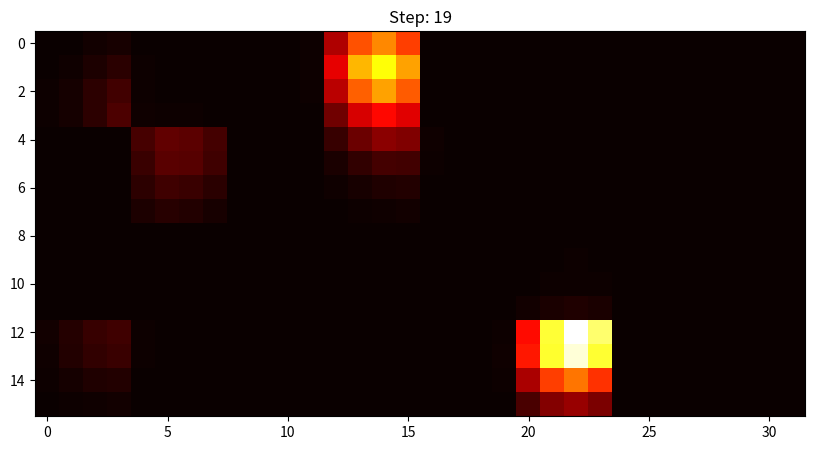

This chart was generated by the following Python code:
import numpy as np
import matplotlib.pyplot as plt
from scipy.signal import convolve2d

def sense_u(world, mask, p, SenVal, heading ):
    """
    Models sensor reading update for localization.
    
    Parameters:
        world : np.ndarray
            Ultrasonic map or sensor reading world.
        mask : np.ndarray
            Binary mask of valid regions (1 = free, 0 = blocked).
        p : np.ndarray
            Current probability distribution.
        SenVal : int or float
            Current sensor measurement value.
    Returns:
        pnew : np.ndarray
            Updated and normalized probability map.
    """
    # Probabilities for sensor accuracy
    pHit = 0.9
    pMiss = 0.1
    threshold = 7  # in cm ()
    
    #Claasify into zone type based on sensor value
    u0, u1, u2, u3, u4 = SenVal
    close = [u < threshold for u in [u0, u1, u2, u3]]
    close_count = sum(close)

    
    # if close_count == 0:
    #     sensor_zone = 0  # free
    # elif close_count == 1:
    #     sensor_zone = 1  #1 side blocked, 3 free
    # elif ((close[0] and close[1]) or (close[0] and close[2]) or
    #       (close[2] and close[3]) or (close[1] and close[3])):
    #     sensor_zone = 2  # adjacent blocking
    # elif (close[0] and close[3]) or (close[1] and close[2]):
    #     sensor_zone = 5  # opposite blocking
    # elif close_count == 3:
    #     sensor_zone = 3  #3 blocked, 1 free
    # else:
    #     sensor_zone = 4  # obstacle (all sides blocked)
    
    if close_count == 0:
        sensor_zone = 0  # free
    elif close_count == 1:
        sensor_zone = 1  #1 side blocked, 3 free
    elif close_count == 2:
        if ((close[0] and close[1]) or (close[0] and close[2]) or (close[2] and close[3]) or (close[1] and close[3])):
            sensor_zone = 2  # adjacent blocking
        elif (close[0] and close[3]) or (close[1] and close[2]):
            sensor_zone = 5  # opposite blocking
    elif close_count == 3:
        sensor_zone = 3  #3 blocked, 1 free
    else:
        sensor_zone = 4  # obstacle (all sides blocked)
    
    print(f"Sensor Readings: {SenVal}, Close Count: {close_count} Classified as: {sensor_zone}") #Debug Mapping Test

    # Define expected obstacle patterns per zone type 
    
    expected = {
        0: np.array([0, 0, 0, 0]),  # free
        1: np.array([1, 0, 0, 0]),  # partial (e.g. wall behind)
        2: np.array([1, 1, 0, 0]),  # adjacent (e.g. corner)
        3: np.array([0, 0, 1, 0]),  # single side (front)
        4: np.array([1, 1, 1, 1]),  # obstacle (ignored)
        5: np.array([1, 0, 1, 0])   # opposite
    }
    
    # Create multiplier matrix
    mult = np.full_like(world, pMiss, dtype=float) #full like creates a new array with the same shape and type as a given array, filled with a specified value
    mult[world == sensor_zone] = pHit

    # Apply sensor update
    pnew = p * mult

    # Apply mask
    pnew[mask ==4] = 0  # set probabilities to zero where mask indicates obstacle

    # Normalize (avoid divide-by-zero)
    total = np.sum(pnew)
    if total > 0:
        pnew /= total
    else:
        pnew = (mask != 4).astype(float)
        pnew = np.ones_like(pnew) / np.size(pnew)
    return pnew



def move(p, mask, heading, Move):
    """
    Models probabilistic movement and heading update.

    Parameters:
        p : np.ndarray
            Current probability map.
        mask : np.ndarray
            Binary mask for valid regions (1 = free, 0 = blocked).
        heading : float
            Current heading angle in degrees.
        Move : str
            Movement command: 'F', 'L', 'B', 'R'.

    Returns:
        pnew : np.ndarray
            Updated probability map.
        heading : float
            Updated heading after rotation.
    """

    # Movement error kernel (same as MATLAB's K)
    K = np.array([
        [0.1, 0.1, 0.1],
        [0.1, 0.8, 0.1],
        [0.1, 0.1, 0.1]
    ])

    # 2D convolution with same size output
    pnew = convolve2d(p, K, mode='same', boundary='fill', fillvalue=0)

    print(f"heading: {heading}")

    # # --- DIRECTION HANDLING ---
    # if Move == 'L':
    #     heading = (heading + 90) % 360
        
    # elif Move == 'R':
    #     heading = (heading - 90) % 360
        
    # elif Move == 'B':
    #     heading = (heading + 180) % 360
        
    # 'F' means forward → no change to heading
    
    #rad = np.deg2rad((heading + 90) % 360)
    rad = np.deg2rad(heading)
    col_step = int(np.round(np.cos(rad)))  # +1 -> right, 0, or -1 -> left
    row_step = int(np.round(np.sin(rad)))  # +1 -> down, 0, or -1 -> up

    step_fraction = 0.4  # 5" / 12.5"

    # Column shift (positive col_step = move right)
    if col_step == 1:
        # move right: shift contents to the right
        shifted = np.hstack([pnew[:, 1:], np.zeros((pnew.shape[0], 1))])
        pnew = (1 - step_fraction) * pnew + step_fraction * shifted
    elif col_step == -1:
        # move left: shift contents to the left
        shifted = np.hstack([np.zeros((pnew.shape[0], 1)), pnew[:, :-1]])
        pnew = (1 - step_fraction) * pnew + step_fraction * shifted

    # Row shift (positive row_step = move down on screen)
    if row_step == 1:
        # move down: shift contents downward
        shifted = np.vstack([pnew[1:, :], np.zeros((1, pnew.shape[1]))])
        pnew = (1 - step_fraction) * pnew + step_fraction * shifted
    elif row_step == -1:
        # move up: shift contents upward
        shifted = np.vstack([np.zeros((1, pnew.shape[1])), pnew[:-1, :]])
        pnew = (1 - step_fraction) * pnew + step_fraction * shifted

    # # Determine movement direction
    # col_move = np.cos(np.deg2rad(heading))
    # row_move = np.sin(np.deg2rad(heading))

    # # --- COLUMN (X) MOVEMENT ---
    # step_fraction = 0.5#rover moves 5 inches = 0.4 of a cell (12.5 inches)
    
    # if col_move > 0:
    #     # Move right
    #     shifted = np.hstack([np.zeros((pnew.shape[0], 1)), pnew[:, :-1]])
    #     pnew = (1 - step_fraction) * pnew + step_fraction * shifted
    # elif col_move < 0:
    #     # Move left
    #     shifted = np.hstack([pnew[:, 1:], np.zeros((pnew.shape[0], 1))])
    #     pnew = (1 - step_fraction) * pnew + step_fraction * shifted

    # # --- ROW (Y) MOVEMENT ---
    # if row_move < 0:
    #     # Move up
    #     shifted = np.vstack([np.zeros((1, pnew.shape[1])), pnew[:-1, :]])
    #     pnew = (1 - step_fraction) * pnew + step_fraction * shifted
        
    # elif row_move > 0:
    #     # Move down
    #     shifted = np.vstack([pnew[1:, :], np.zeros((1, pnew.shape[1]))])
    #     pnew = (1 - step_fraction) * pnew + step_fraction * shifted

    # Apply mask
    #pnew = pnew * mask
    
    pnew[mask ==4] = 0  # set probabilities to zero where mask indicates obstacle

    # Normalize
    total = np.sum(pnew)
    if total > 0:
        pnew /= total
    else:
        pnew = (mask != 4).astype(float)
        pnew = np.ones_like(pnew) / np.size(pnew)
        
    print(f"move: {Move} heading: {heading}")
    return pnew, heading


# --- INITIAL SETUP ---
# Heading (degrees) //get from gyroscope
heading = 180 # 270° is down, 90 is up, 0 is left, 180 is right

# Provide measurements and movements 
m_u = [15.182, 3.62, 3.254, 28.461, 15.238, 15.339, 3.824, 3.274, 27.769, 29.258, 13.898, 3.423, 3.662, 31.035, 32.075, 11.293, 3.367, 3.37, 33.504, 32.181, 10.406, 3.528, 3.411, 35.925, 33.611, 6.666, 15.135, 3.689, 37.091, 35.894, 6.357, 15.531, 3.387, 38.433, 39.441, 3.149, 15.934, 3.349, 39.781, 41.304, 3.105, 9.254, 4.617, 4.357, 3.81, 15.88, 36.086, 3.565, 3.408, 3.675, 14.002, 37.951, 3.459, 6.048, 6.489, 11.16, 39.837, 3.522, 8.09, 7.282, 10.595, 6.988, 3.493, 10.144, 11.12, 7.057, 3.446, 27.279, 11.563, 11.563, 6.564, 3.629, 34.424, 14.443, 15.151, 2.923, 3.484, 49.757, 14.417, 15.956, 3.208, 3.999, 6.229, 5.101, 3.986, 50.672, 3.592, 15.386, 3.431, 3.394, 50.472, 3.654, 15.188, 6.112, 6.625, 46.477, 3.181, 15.367, 7.696, 7.337]
m_m = ['F', 'F', 'F', 'F', 'F', 'F', 'R', 'F', 'F', 'F', 'F', 'F', 'F', 'F', 'L', 'F', 'F', 'F', 'F',]

# Initialization of the world
dim1, dim2 = 32, 16   # world dimensions (must match ultra)
locationindex = np.arange(1, dim1 * dim2 + 1).reshape(dim2, dim1)
n = locationindex.size
zones_x, zones_y = dim1 // 4, dim2 // 4  # number of 4×4 blocks

# Define what each zone actually is (the “ground truth”)
zone_layout = np.array([
    [2,1,5,2,4,3,4,3],
    [1,2,4,2,5,0,5,1],
    [5,4,3,4,4,5,4,5],
    [2,5,1,5,5,2,4,3]
])

# Define patterns for each zone type
zone_patterns = {
    0: np.full((4, 4), 0),  # free
    1: np.full((4, 4), 1),  # partial blocking
    2: np.full((4, 4), 2),  # adjacent blocking
    3: np.full((4, 4), 3),  # single side blocking
    4: np.full((4, 4), 4),  # total blocking (obstacle)
    5: np.full((4, 4), 5)   # opposite blocking
}

# Build the full-size map
world = np.zeros((dim2, dim1), dtype=int)
for r in range(zones_y):
    for c in range(zones_x):
        ztype = zone_layout[r, c]
        block = zone_patterns[ztype]
        world[r*4:(r+1)*4, c*4:(c+1)*4] = block

# --- VISUALIZE MAP ---
plt.figure(figsize=(10, 5))
#cmap = plt.cm.gray.copy()
#cmap.set_bad(color='black')

Mask_array = np.ma.masked_where(world == 4, world)
#MASK
M = np.ones_like(world, dtype=int)  # 1 = free
M[world == 4] = 4                   # 4 = obstacle

plt.imshow(world, cmap= 'gray', origin='upper', vmin=0, vmax=5)
plt.title("Ground Truth World Map")
plt.axis('off')

for i in range(world.shape[0]):
    for j in range(world.shape[1]):
        if world[i, j] != 4:
            plt.text(j, i, str(world[i, j]), ha='center', va='center', fontsize=6, color='black')

plt.show()

# --- INITIALIZE PROBABILITY ---
p = np.ones((dim2, dim1)) * (1 / n)

# --- LOCALIZATION LOOP ---
for k in range(len(m_m)):
    if k*5 + 5 <= len(m_u):
        current_readings = m_u[k*5 : k*5 + 5]
    else:
        break  # stop if we run out of data p = sense_u(world, M, p, current_readings)
    
    command = m_m[k]
    if command == 'L':
        heading = (heading + 90) % 360
        continue
    
    elif command == 'R':
        heading = (heading - 90) % 360
        continue
    
    # Sensor update
    p = sense_u(world, M, p, current_readings, heading)  

    # HeatMap Visualization
    plt.clf()
    plt.imshow(p, cmap='hot', interpolation='nearest')
    plt.title(f"Step: {k+1}")
    plt.pause(0.5)

    # Movement update
    p, heading = move(p, M, heading, m_m[k])  

plt.show()

